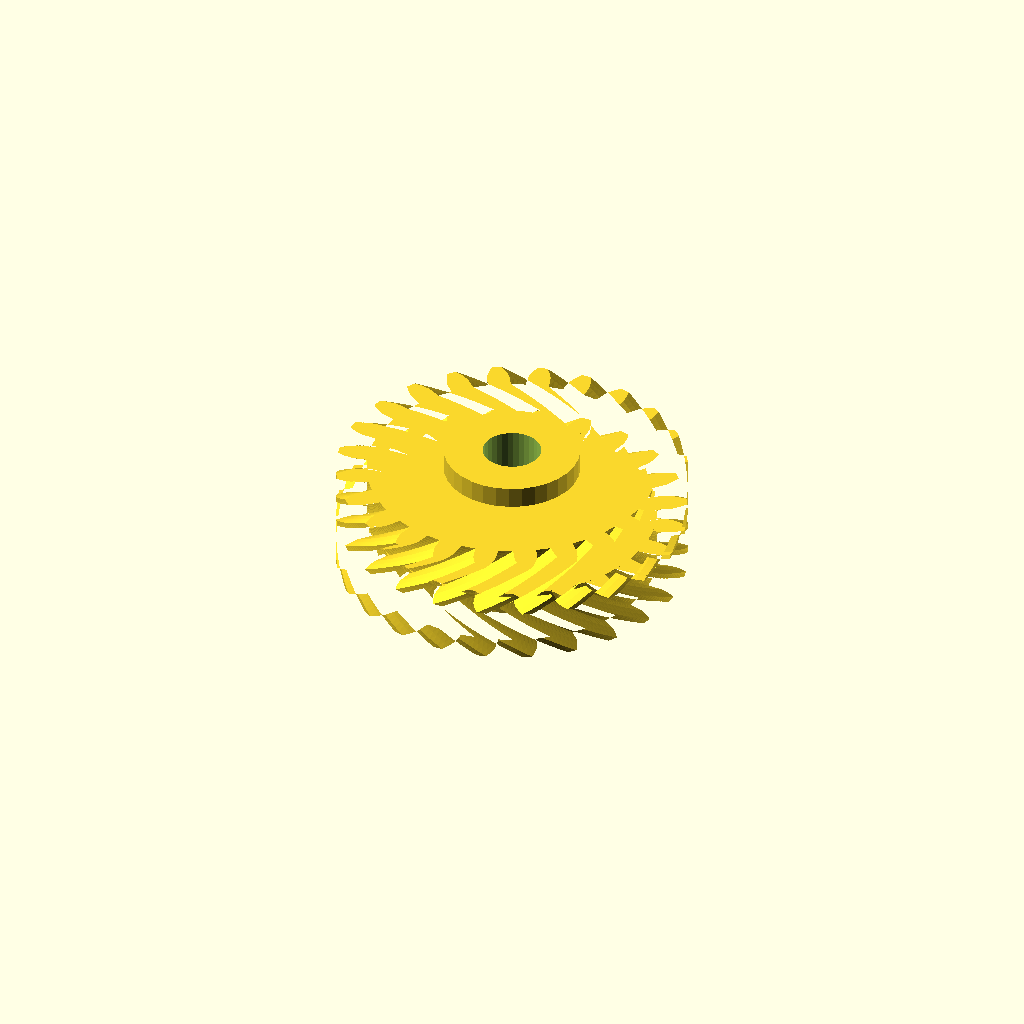
Cell 1: the model at its default parameters.
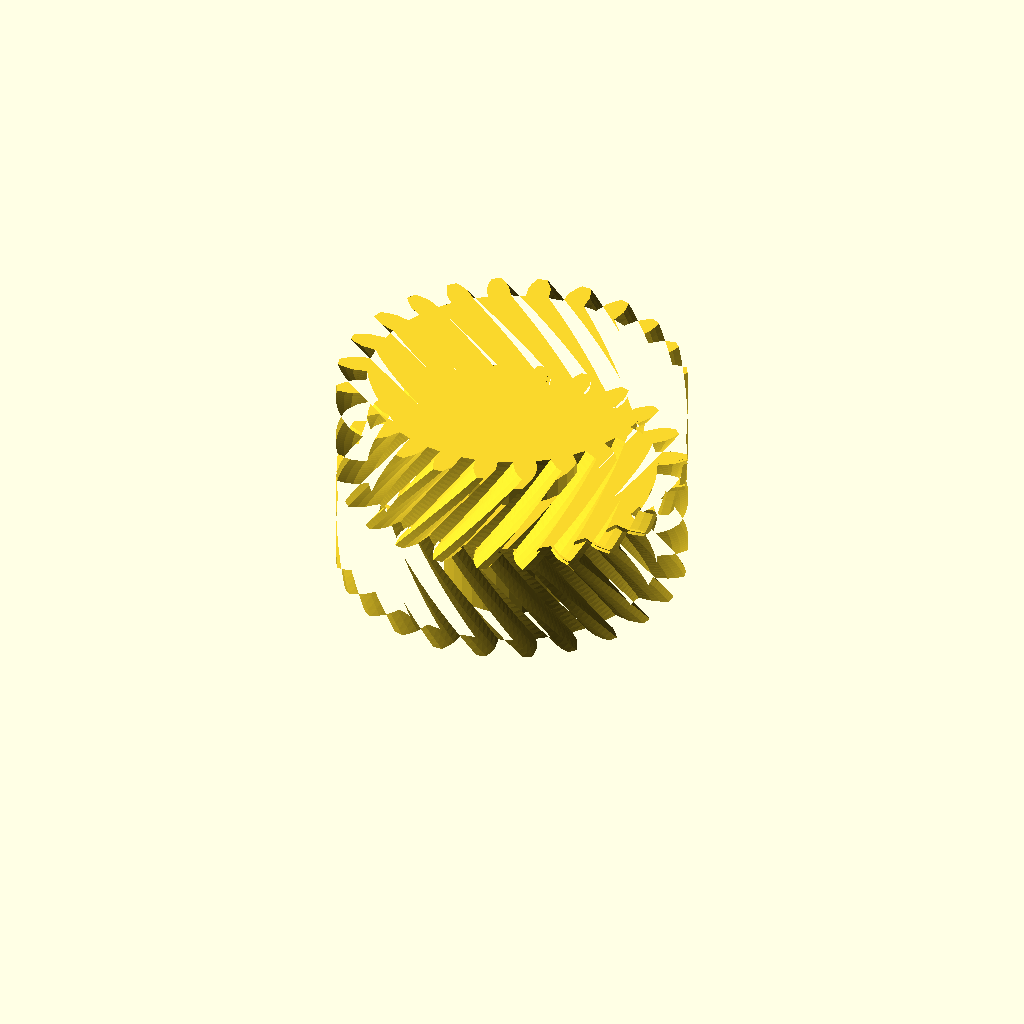
Cell 2 — half_w set to 20, the other parameters unchanged.
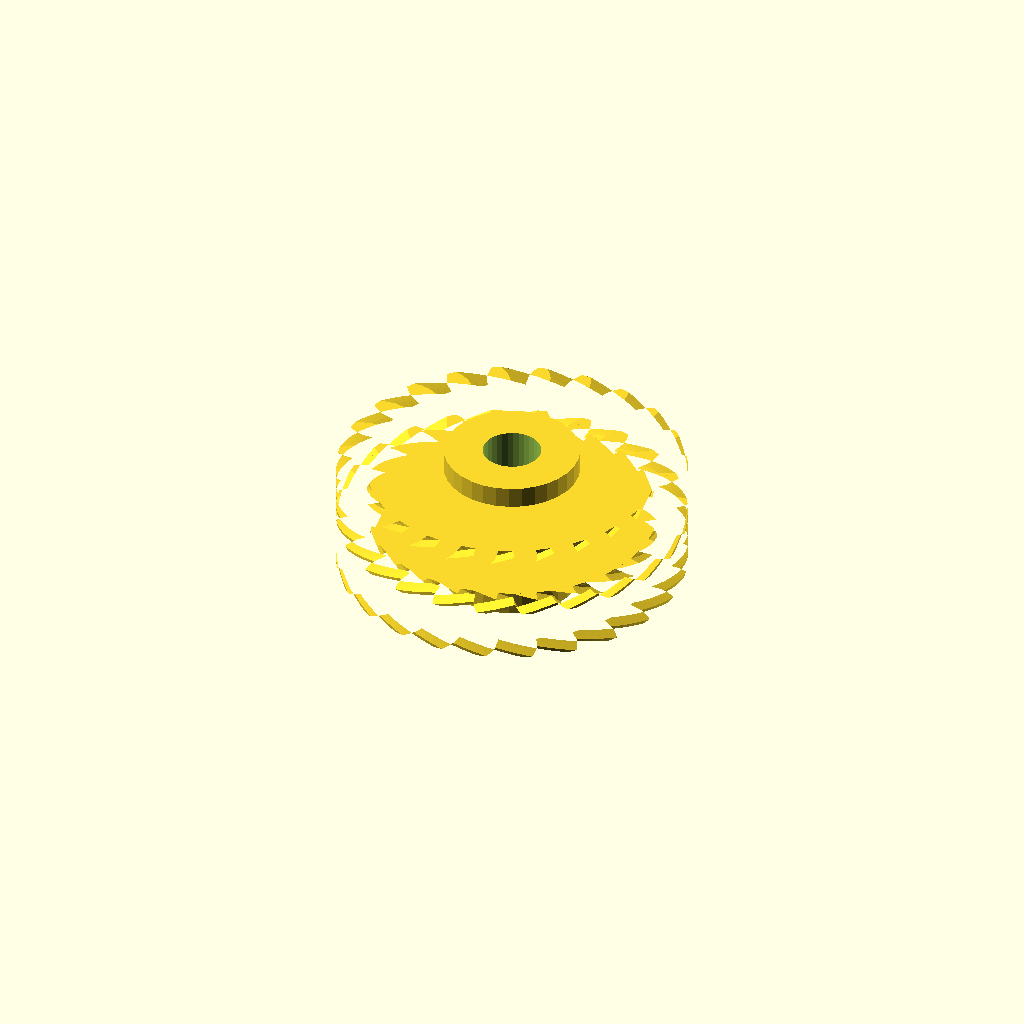
Cell 3: helix = 60 (everything else at default).
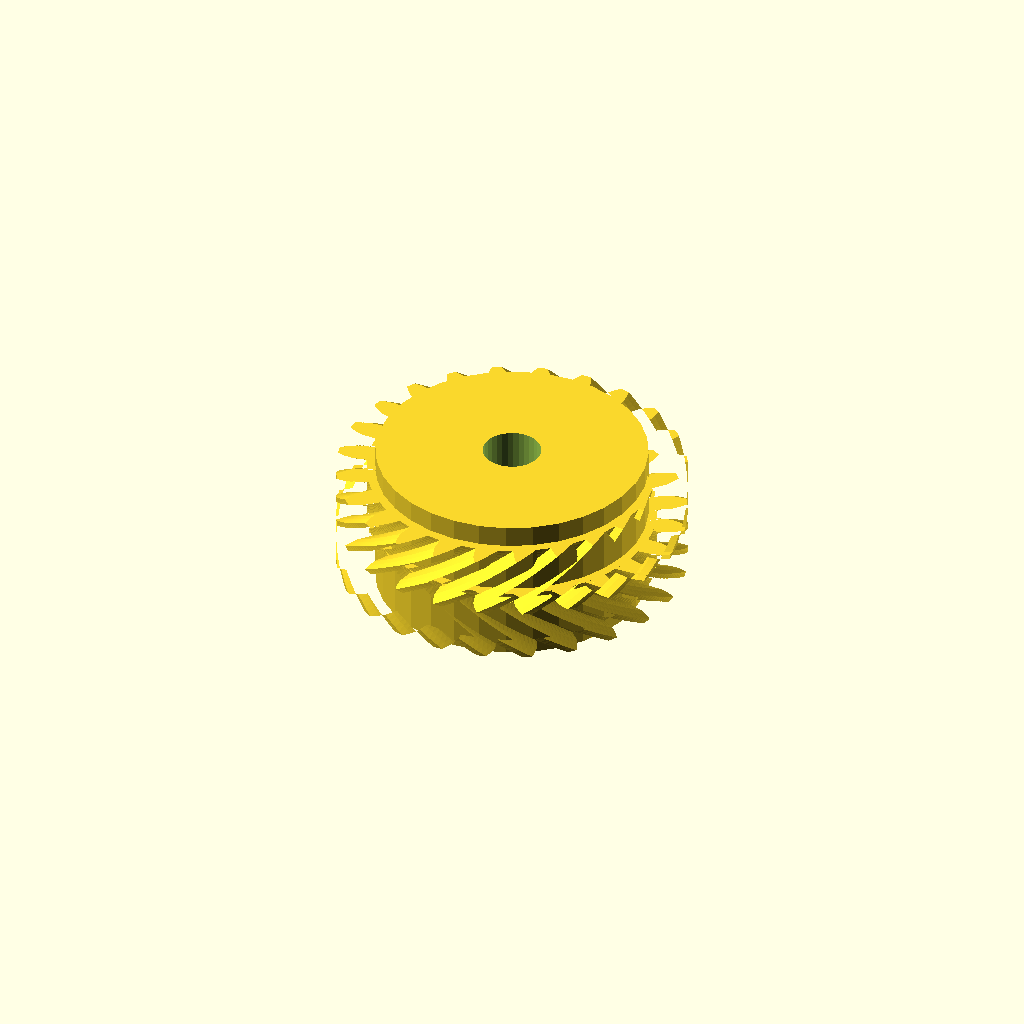
Cell 4 — hub_r set to 25.26, the other parameters unchanged.
One fixed orthographic camera (rotation 55°, 0°, 25°; colour scheme Cornfield) for every cell.
Source of the model, optional_data/data/gen3/herringbones/part_0062.scad:
$fn = 32;

// ----------------------------------------------------------------------
// Herringbone gear: z24 module 2.5, 20 mm wide, 30 degree helix
// ----------------------------------------------------------------------

// --- parameters (mm) ---
gear_module = 2.5;        // tooth module
teeth = 24;               // tooth count
half_w = 10;              // half width
helix = 30;               // helix angle of each half
hub_r = 12.63;            // hub radius
hub_h = 28;               // hub height
total = 20;               // overall width over both chevron halves
bore_d = 10.86;           // hub bore

teeth_profile = [[26.788, -2.155], [29.589, -2.056], [31.04, -1.577], [32.488, -0.894], [32.488, 0.894], [31.04, 1.577], [29.589, 2.056], [26.788, 2.155], [26.433, 4.851], [29.113, 5.672], [30.391, 6.511], [31.612, 7.545], [31.149, 9.272], [29.575, 9.557], [28.049, 9.645], [25.318, 9.015], [24.277, 11.528], [26.653, 13.014], [27.67, 14.155], [28.582, 15.469], [27.688, 17.018], [26.093, 16.886], [24.597, 16.575], [22.122, 15.261], [20.466, 17.418], [22.377, 19.469], [23.064, 20.834], [23.605, 22.34], [22.34, 23.605], [20.834, 23.064], [19.469, 22.377], [17.418, 20.466], [15.261, 22.122], [16.575, 24.597], [16.886, 26.093], [17.018, 27.688], [15.469, 28.582], [14.155, 27.67], [13.014, 26.653], [11.528, 24.277], [9.015, 25.318], [9.645, 28.049], [9.557, 29.575], [9.272, 31.149], [7.545, 31.612], [6.511, 30.391], [5.672, 29.113], [4.851, 26.433], [2.155, 26.788], [2.056, 29.589], [1.577, 31.04], [0.894, 32.488], [-0.894, 32.488], [-1.577, 31.04], [-2.056, 29.589], [-2.155, 26.788], [-4.851, 26.433], [-5.672, 29.113], [-6.511, 30.391], [-7.545, 31.612], [-9.272, 31.149], [-9.557, 29.575], [-9.645, 28.049], [-9.015, 25.318], [-11.528, 24.277], [-13.014, 26.653], [-14.155, 27.67], [-15.469, 28.582], [-17.018, 27.688], [-16.886, 26.093], [-16.575, 24.597], [-15.261, 22.122], [-17.418, 20.466], [-19.469, 22.377], [-20.834, 23.064], [-22.34, 23.605], [-23.605, 22.34], [-23.064, 20.834], [-22.377, 19.469], [-20.466, 17.418], [-22.122, 15.261], [-24.597, 16.575], [-26.093, 16.886], [-27.688, 17.018], [-28.582, 15.469], [-27.67, 14.155], [-26.653, 13.014], [-24.277, 11.528], [-25.318, 9.015], [-28.049, 9.645], [-29.575, 9.557], [-31.149, 9.272], [-31.612, 7.545], [-30.391, 6.511], [-29.113, 5.672], [-26.433, 4.851], [-26.788, 2.155], [-29.589, 2.056], [-31.04, 1.577], [-32.488, 0.894], [-32.488, -0.894], [-31.04, -1.577], [-29.589, -2.056], [-26.788, -2.155], [-26.433, -4.851], [-29.113, -5.672], [-30.391, -6.511], [-31.612, -7.545], [-31.149, -9.272], [-29.575, -9.557], [-28.049, -9.645], [-25.318, -9.015], [-24.277, -11.528], [-26.653, -13.014], [-27.67, -14.155], [-28.582, -15.469], [-27.688, -17.018], [-26.093, -16.886], [-24.597, -16.575], [-22.122, -15.261], [-20.466, -17.418], [-22.377, -19.469], [-23.064, -20.834], [-23.605, -22.34], [-22.34, -23.605], [-20.834, -23.064], [-19.469, -22.377], [-17.418, -20.466], [-15.261, -22.122], [-16.575, -24.597], [-16.886, -26.093], [-17.018, -27.688], [-15.469, -28.582], [-14.155, -27.67], [-13.014, -26.653], [-11.528, -24.277], [-9.015, -25.318], [-9.645, -28.049], [-9.557, -29.575], [-9.272, -31.149], [-7.545, -31.612], [-6.511, -30.391], [-5.672, -29.113], [-4.851, -26.433], [-2.155, -26.788], [-2.056, -29.589], [-1.577, -31.04], [-0.894, -32.488], [0.894, -32.488], [1.577, -31.04], [2.056, -29.589], [2.155, -26.788], [4.851, -26.433], [5.672, -29.113], [6.511, -30.391], [7.545, -31.612], [9.272, -31.149], [9.557, -29.575], [9.645, -28.049], [9.015, -25.318], [11.528, -24.277], [13.014, -26.653], [14.155, -27.67], [15.469, -28.582], [17.018, -27.688], [16.886, -26.093], [16.575, -24.597], [15.261, -22.122], [17.418, -20.466], [19.469, -22.377], [20.834, -23.064], [22.34, -23.605], [23.605, -22.34], [23.064, -20.834], [22.377, -19.469], [20.466, -17.418], [22.122, -15.261], [24.597, -16.575], [26.093, -16.886], [27.688, -17.018], [28.582, -15.469], [27.67, -14.155], [26.653, -13.014], [24.277, -11.528], [25.318, -9.015], [28.049, -9.645], [29.575, -9.557], [31.149, -9.272], [31.612, -7.545], [30.391, -6.511], [29.113, -5.672], [26.433, -4.851]];

difference() {
  union() {
    /* lower half, twisted one way */
    linear_extrude(height = half_w + 0.4, twist = helix, slices = 20) polygon(teeth_profile);
    /* upper half, twisted the other way, overlapping the joint */
    translate([0, 0, half_w - 0.4]) linear_extrude(height = half_w + 0.4, twist = -helix, slices = 20) polygon(teeth_profile);
    /* hub */
    translate([0, 0, (total - hub_h) / 2]) cylinder(h = hub_h, d = 2 * hub_r);
  }
  translate([0, 0, (total - hub_h) / 2 - 2.5]) cylinder(h = hub_h + 5, d = bore_d);
}
Customizer parameters (derived from the source; name, type, default, range or options):
gear_module: number, default 2.5
teeth: number, default 24
half_w: number, default 10
helix: number, default 30
hub_r: number, default 12.63
hub_h: number, default 28
total: number, default 20
bore_d: number, default 10.86
